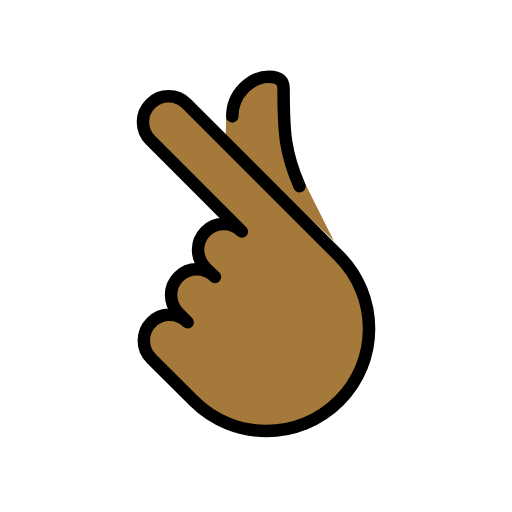
t = 0.00 s
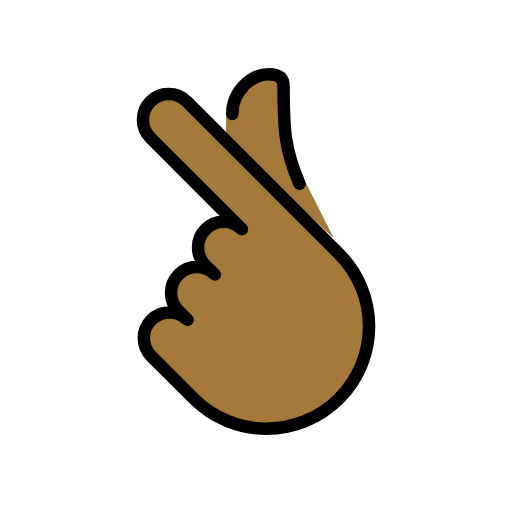
t = 0.48 s
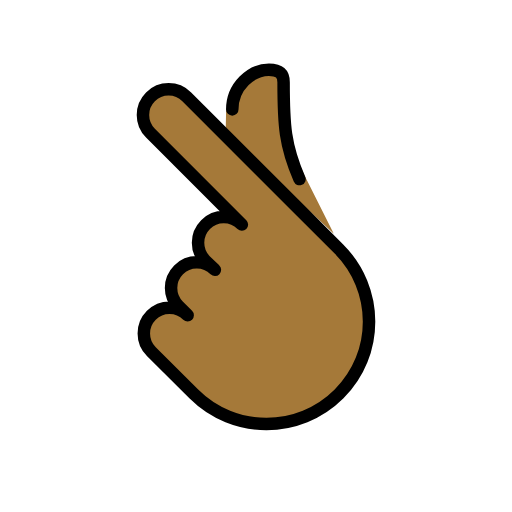
t = 1.43 s
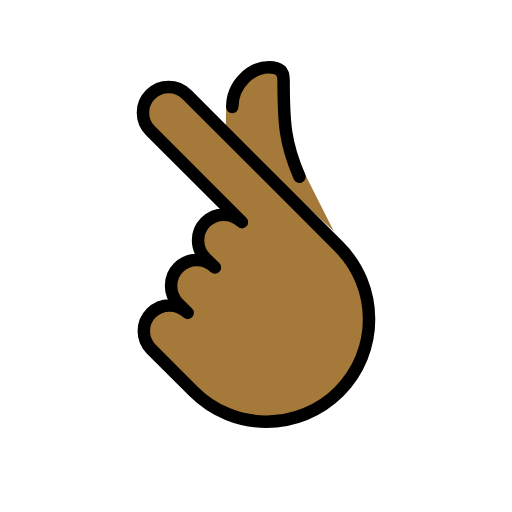
t = 1.90 s
t = 2.38 s: frame unchanged from t = 1.43 s, image omitted
t = 3.33 s: frame unchanged from t = 0.48 s, image omitted

The animated SVG that drew these frames (rendered in a browser with its animation timeline set to each time). Animation: 1 SMIL element (animateTransform=1); one cycle of 3.80 s, repeats indefinitely.

<?xml version='1.0' encoding='utf-8'?>
<svg xmlns="http://www.w3.org/2000/svg" id="emoji" viewBox="-5 -5 82 82" width="200" height="200" role="img">
  <title>OpenMoji: hand with index finger and thumb crossed: medium-dark skin tone</title><g><g id="color">
    <circle cx="39.8663" cy="46.2466" r="3.8663" fill="#fcea2b" />
  </g>
  <g id="skin">
    <path fill="#a57939" d="M31.2093,13.9433c.6705-3.2503,4.0434-6.6603,6.857-6.6603,1.6504,0,2.3534,.6565,2.3534,2.0065,0,7.0439,.9289,9.4563,3.4356,15.1189l4.6067,9.1357L31.1413,17.3864l.068-3.4431Z" />
    <path fill="#a57939" d="M33.7419,32.0882c-1.6066-1.6066-4.2115-1.6066-5.8182,0-1.6067,1.6066-1.6066,4.2115,0,5.8182l1.4969,1.4387c-1.6066-1.6066-4.2115-1.6066-5.8182,0s-1.6066,4.2115,0,5.8182l1.4545,1.4545c-1.6066-1.6066-4.2115-1.6066-5.8182,0s-1.6066,4.2115,0,5.8182l6.7966,6.7757c6.4264,6.4264,16.8456,6.4264,23.272,0s6.3817-16.8009-.0447-23.2273l-5.982-5.982L24.9107,11.6324c-1.6049-1.6049-4.207-1.6049-5.8119,0s-1.6049,4.207,0,5.8119l14.6435,14.6435" />
  </g>
  <g id="line">
    <path fill="none" stroke="#000" stroke-linecap="round" stroke-linejoin="round" stroke-width="2" d="M33.7419,32.0882c-1.6066-1.6066-4.2115-1.6066-5.8182,0-1.6067,1.6066-1.6066,4.2115,0,5.8182l1.4969,1.4387c-1.6066-1.6066-4.2115-1.6066-5.8182,0s-1.6066,4.2115,0,5.8182l1.4545,1.4545c-1.6066-1.6066-4.2115-1.6066-5.8182,0s-1.6066,4.2115,0,5.8182l6.7966,6.7757c6.4264,6.4264,16.8456,6.4264,23.272,0s6.3817-16.8009-.0447-23.2273l-5.982-5.982L24.9107,11.6324c-1.6049-1.6049-4.207-1.6049-5.8119,0s-1.6049,4.207,0,5.8119l14.6435,14.6435 z" />
    <path fill="none" stroke="#000" stroke-linecap="round" stroke-linejoin="round" stroke-width="2" d="M32.2004,13.6461c0-3.688,3.0522-6.3632,5.8659-6.3632,1.6504,0,2.3534,.6565,2.3534,2.0065,0,6.8778,.2017,10.1006,2.5447,15.5202" />
  </g>
<animateTransform attributeName="transform" type="translate" values="0 0;0 -1.5;0 0" dur="3.8s" repeatCount="indefinite" /></g></svg>
